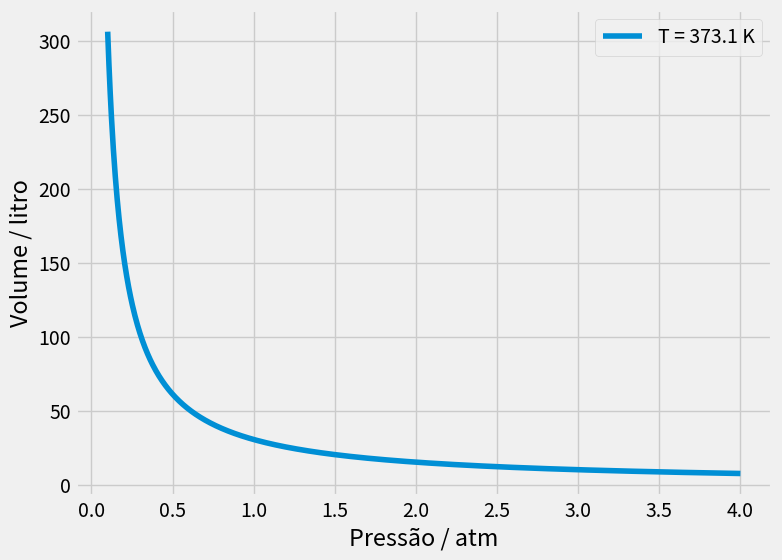
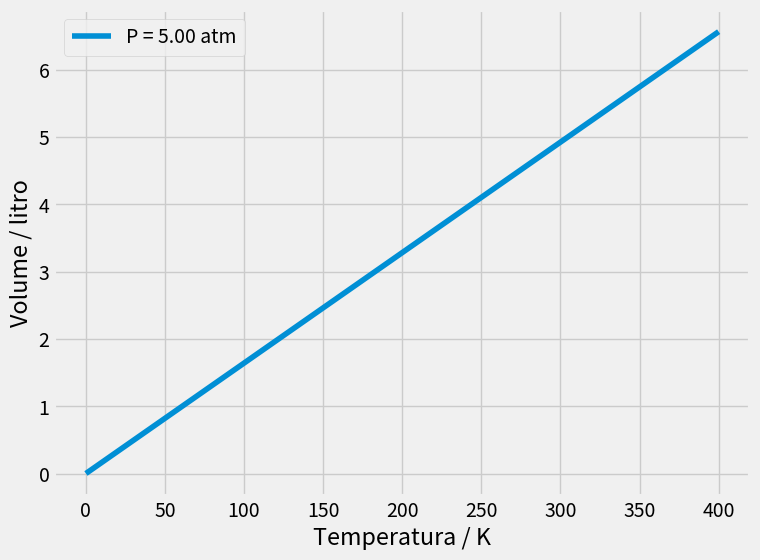
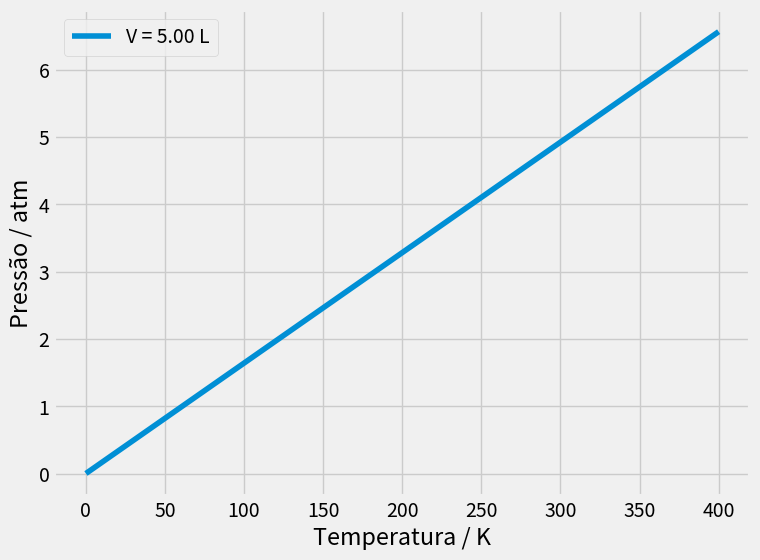
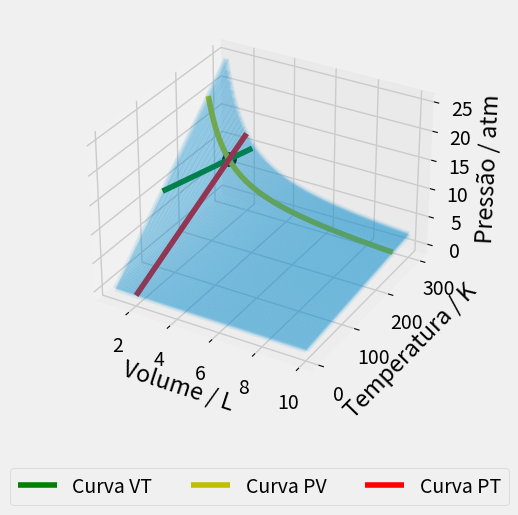

The matplotlib source for these figures, in order:
import sympy
from sympy.plotting import plot
import numpy as np
import matplotlib.pyplot as plt

from collections import namedtuple

plt.style.use("fivethirtyeight")

Coordenadas = namedtuple("Coordenadas", "V T P")


class GasIdeal:

    CONSTANTE_GASES = 0.082057366080960  # atm L / (mol K)
    P, V, T, R, n = sympy.symbols("P V T R n", posivite=True)
    lei_gases_ideais = sympy.Eq(P * V, n * R * T)

    def __init__(self, mol=1):
        self.mol = mol

    def _resolver_para(self, simbolo, mol=1):
        equacao = sympy.solve(self.lei_gases_ideais, simbolo)[0].subs(
            {self.R: self.CONSTANTE_GASES, self.n: mol}
        )
        return equacao

    def plot_2d(self, eixos_xy="PV", constante=373.15, faixa_abscissa=(0.1, 4)):
        fig, ax = plt.subplots(figsize=(8, 6), facecolor=(1, 1, 1))

        match eixos_xy:
            case "PV":
                abscissa = self.P
                ordenada = self.V
                simbolo_constante = self.T
                ax.set_xlabel("Pressão / atm")
                ax.set_ylabel("Volume / litro")
                legenda = f"T = {constante:.1f} K"
            case "TV":
                abscissa = self.T
                ordenada = self.V
                simbolo_constante = self.P
                ax.set_xlabel("Temperatura / K")
                ax.set_ylabel("Volume / litro")
                legenda = f"P = {constante:.2f} atm"
            case "TP":
                abscissa = self.T
                ordenada = self.P
                simbolo_constante = self.V
                ax.set_xlabel("Temperatura / K")
                ax.set_ylabel("Pressão / atm")
                legenda = f"V = {constante:.2f} L"
            case _:
                raise ValueError("Eixos inválidos. Tente 'PV', 'TV' ou 'TP'.")

        equacao = self._resolver_para(ordenada).subs({simbolo_constante: constante})
        p = plot(equacao, (abscissa, *faixa_abscissa), show=False)
        data = p[0].get_points()
        ax.plot(*data, label=legenda)
        ax.legend()
        return fig, ax

    def _grid_points(
        self,
        volume_array,
        temperature_array,
    ):
        volume_matrix, temperature_matrix = np.meshgrid(volume_array, temperature_array)
        pressure_matrix = (
            self.mol * self.CONSTANTE_GASES * temperature_matrix / volume_matrix
        )
        return volume_matrix, temperature_matrix, pressure_matrix

    def plot_3d(
        self,
        volume_array,
        temperature_array,
        labels=("Volume / L", "Temperatura / K", "Pressão / atm"),
        step=10,
        mostrar_ponto=False,
        mostrar_curva_VT=False,
        mostrar_curva_PV=False,
        mostrar_curva_PT=False,
        ponto_VT=(1, 1),
        visao_inicial=(None, None),
    ):
        volume_matrix, temperature_matrix, pressure_matrix = self._grid_points(
            volume_array, temperature_array
        )
        ax = plt.gca()  # gca = get current axis
        ax.set_xlabel(labels[0])
        ax.set_ylabel(labels[1])
        ax.set_zlabel(labels[2])
        ax.plot_wireframe(
            volume_matrix,
            temperature_matrix,
            pressure_matrix,
            rstride=step,
            cstride=step,
            alpha=0.05,
        )

        pressao = self.CONSTANTE_GASES * ponto_VT[1] / ponto_VT[0]
        ponto = Coordenadas(*ponto_VT, pressao)
        if mostrar_curva_VT:
            temp_array = pressao * volume_array / self.CONSTANTE_GASES
            temp_array[temp_array > np.max(temperature_array)] = np.nan
            ax.plot(
                volume_array, temp_array, pressao, c="g", zdir="z", label="Curva VT"
            )
        if mostrar_curva_PV:
            pres_array = self.CONSTANTE_GASES * ponto.T / volume_array
            ax.plot(
                volume_array, pres_array, ponto.T, c="y", zdir="y", label="Curva PV"
            )
        if mostrar_curva_PT:
            pres_array = self.CONSTANTE_GASES * temperature_array / ponto.V
            ax.plot(
                temperature_array,
                pres_array,
                ponto.V,
                c="r",
                zdir="x",
                label="Curva PT",
            )
        if mostrar_ponto:
            ax.scatter(ponto.V, ponto.T, ponto.P, color="black", s=100)
        ax.view_init(*visao_inicial)
        ax.legend(bbox_to_anchor=(0.5, -0.3), loc="lower center", ncol=3)
        return ax


if __name__ == "__main__":
    gas_ideal = GasIdeal()

    print(gas_ideal.P)
    print(gas_ideal.CONSTANTE_GASES)
    print(gas_ideal.lei_gases_ideais)

    gas_ideal.plot_2d()
    gas_ideal.plot_2d("TV", 5, (0.1, 400))
    gas_ideal.plot_2d("TP", 5, (0.1, 400))

    vol = np.linspace(1, 10, 100)
    temp = np.linspace(1, 300, 100)
    fig = plt.figure()
    ax = fig.add_subplot(111, projection="3d")
    gas_ideal.plot_3d(vol, temp, step=1)
    gas_ideal.plot_3d(
        vol,
        temp,
        step=1,
        mostrar_ponto=True,
        ponto_VT=(2, 250),
        mostrar_curva_VT=True,
        mostrar_curva_PV=True,
        mostrar_curva_PT=True,
    )

    plt.show()
